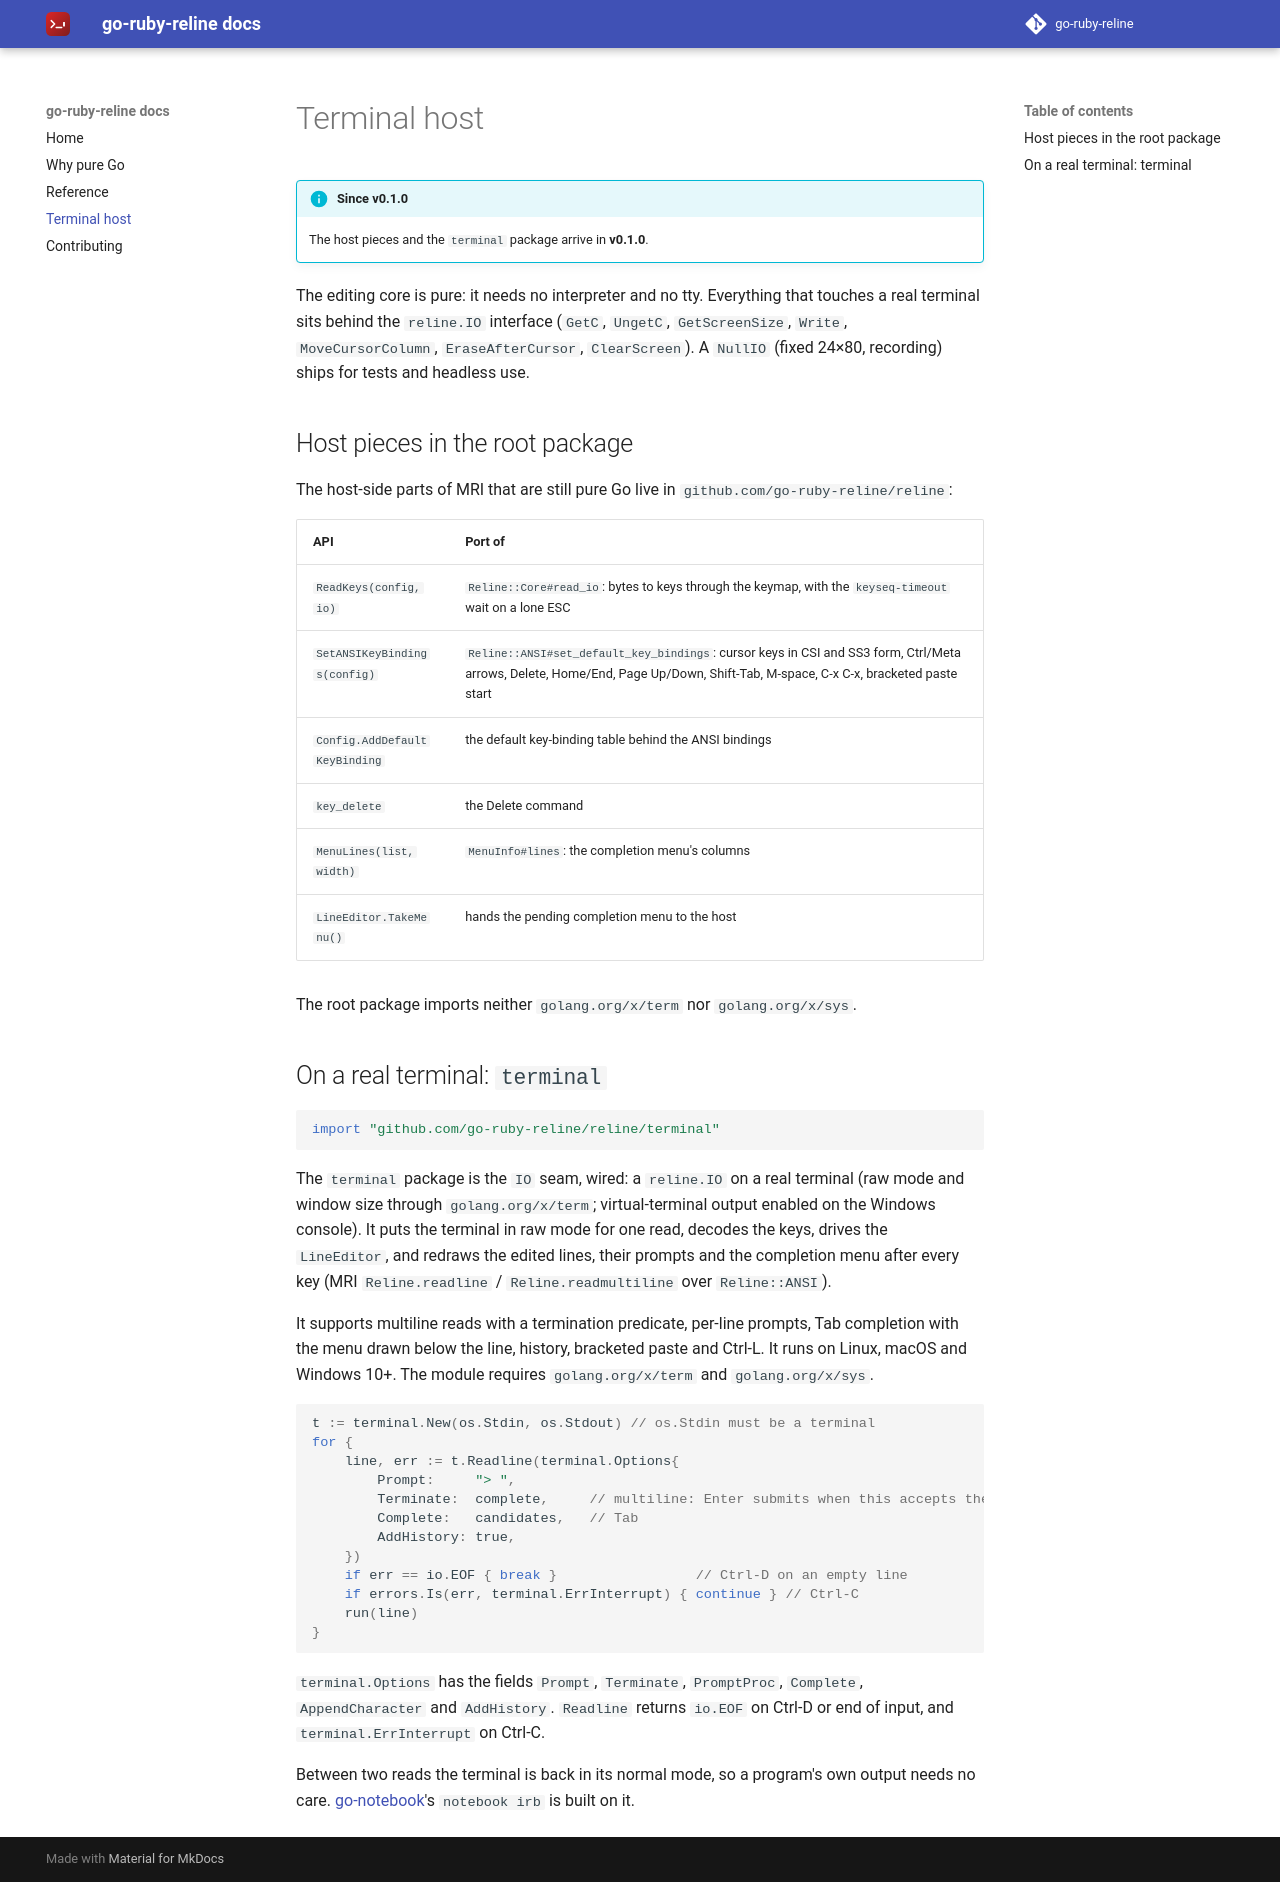

repository: go-ruby-reline/docs · page: 0.1/terminal/index.html · generator: mkdocs

# Terminal host

!!! info "Since v0.1.0"
    The host pieces and the `terminal` package arrive in **v0.1.0**.

The editing core is pure: it needs no interpreter and no tty. Everything that touches a
real terminal sits behind the `reline.IO` interface (`GetC`, `UngetC`, `GetScreenSize`,
`Write`, `MoveCursorColumn`, `EraseAfterCursor`, `ClearScreen`). A `NullIO` (fixed 24×80,
recording) ships for tests and headless use.

## Host pieces in the root package

The host-side parts of MRI that are still pure Go live in
`github.com/go-ruby-reline/reline`:

| API | Port of |
| --- | --- |
| `ReadKeys(config, io)` | `Reline::Core#read_io`: bytes to keys through the keymap, with the `keyseq-timeout` wait on a lone ESC |
| `SetANSIKeyBindings(config)` | `Reline::ANSI#set_default_key_bindings`: cursor keys in CSI and SS3 form, Ctrl/Meta arrows, Delete, Home/End, Page Up/Down, Shift-Tab, M-space, C-x C-x, bracketed paste start |
| `Config.AddDefaultKeyBinding` | the default key-binding table behind the ANSI bindings |
| `key_delete` | the Delete command |
| `MenuLines(list, width)` | `MenuInfo#lines`: the completion menu's columns |
| `LineEditor.TakeMenu()` | hands the pending completion menu to the host |

The root package imports neither `golang.org/x/term` nor `golang.org/x/sys`.

## On a real terminal: `terminal`

```go
import "github.com/go-ruby-reline/reline/terminal"
```

The `terminal` package is the `IO` seam, wired: a `reline.IO` on a real terminal (raw
mode and window size through `golang.org/x/term`; virtual-terminal output enabled on the
Windows console). It puts the terminal in raw mode for one read, decodes the keys, drives
the `LineEditor`, and redraws the edited lines, their prompts and the completion menu
after every key (MRI `Reline.readline` / `Reline.readmultiline` over `Reline::ANSI`).

It supports multiline reads with a termination predicate, per-line prompts, Tab
completion with the menu drawn below the line, history, bracketed paste and Ctrl-L. It
runs on Linux, macOS and Windows 10+. The module requires `golang.org/x/term` and
`golang.org/x/sys`.

```go
t := terminal.New(os.Stdin, os.Stdout) // os.Stdin must be a terminal
for {
    line, err := t.Readline(terminal.Options{
        Prompt:     "> ",
        Terminate:  complete,     // multiline: Enter submits when this accepts the buffer
        Complete:   candidates,   // Tab
        AddHistory: true,
    })
    if err == io.EOF { break }                 // Ctrl-D on an empty line
    if errors.Is(err, terminal.ErrInterrupt) { continue } // Ctrl-C
    run(line)
}
```

`terminal.Options` has the fields `Prompt`, `Terminate`, `PromptProc`, `Complete`,
`AppendCharacter` and `AddHistory`. `Readline` returns `io.EOF` on Ctrl-D or end of
input, and `terminal.ErrInterrupt` on Ctrl-C.

Between two reads the terminal is back in its normal mode, so a program's own output
needs no care. [go-notebook](https://github.com/go-notebook/notebook)'s `notebook irb`
is built on it.
